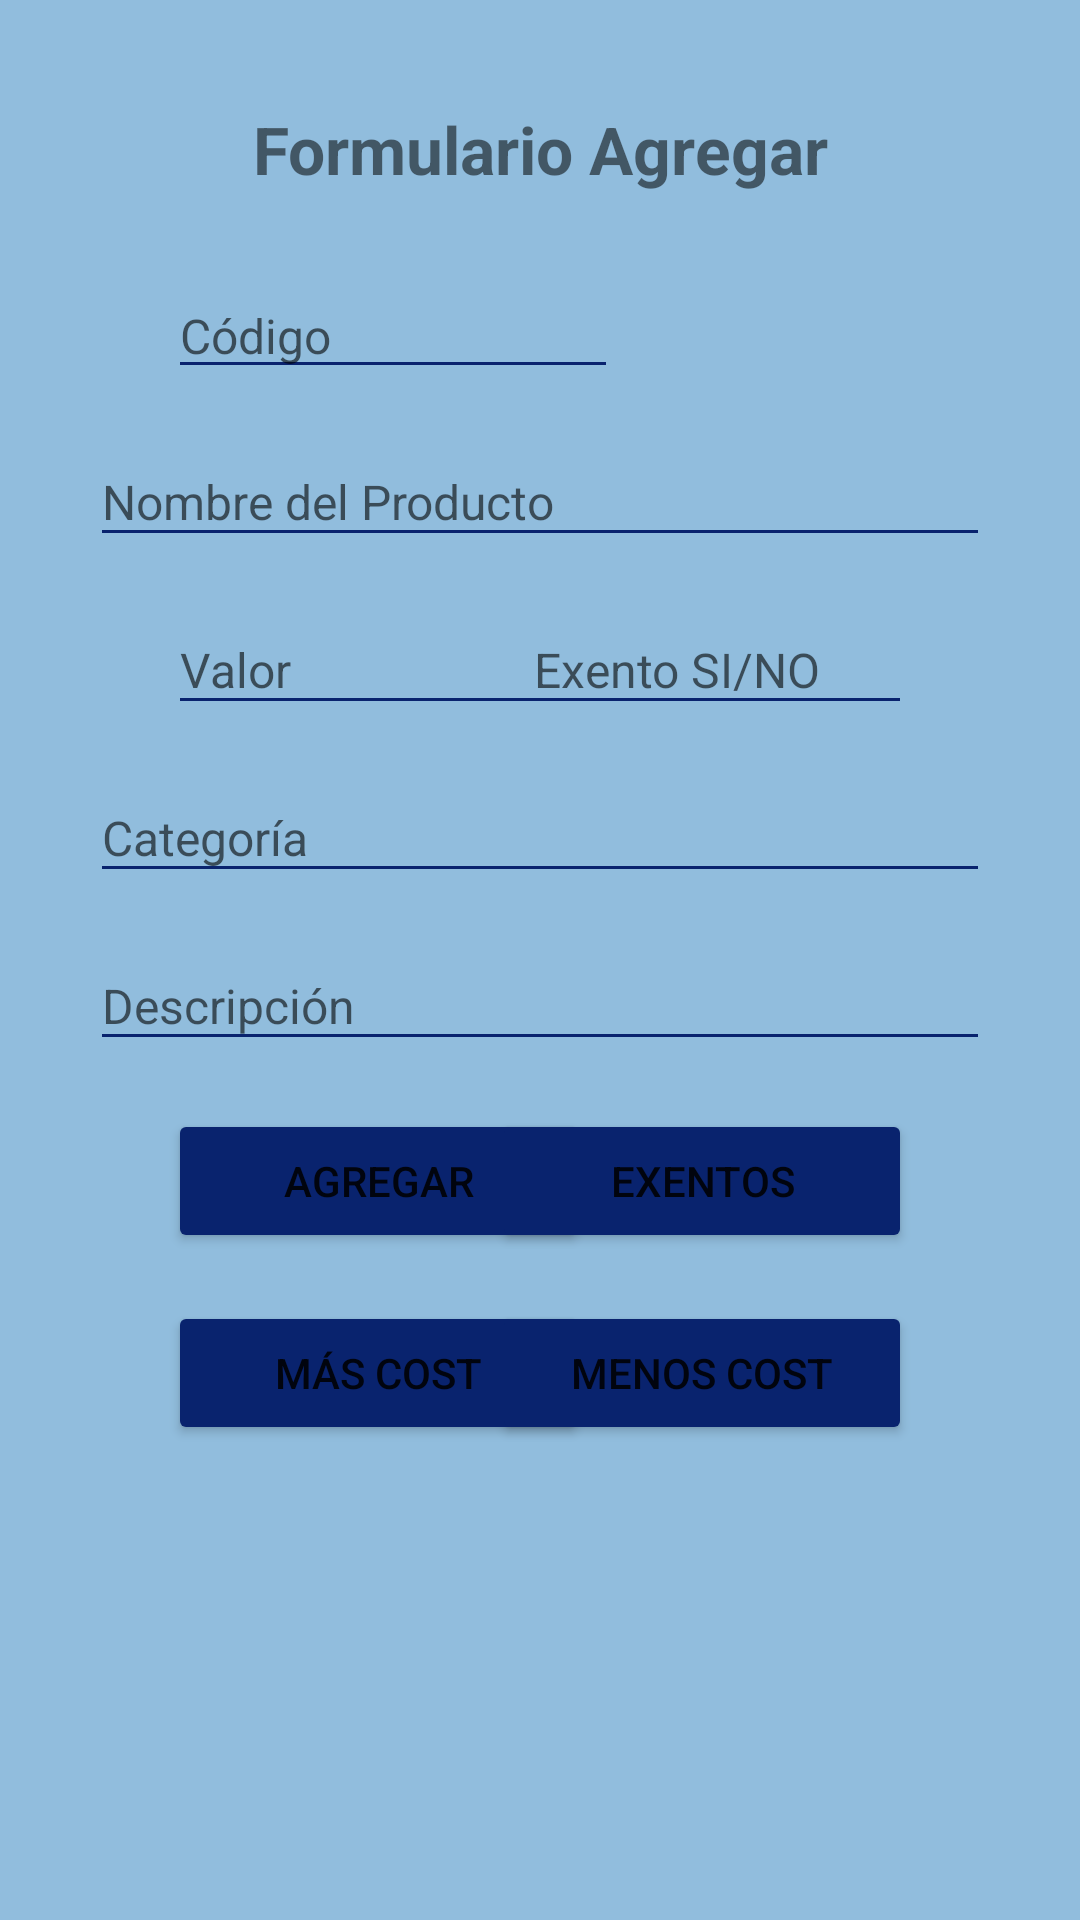

This screen was rendered from an Android layout file. Write that file and the resources it references.
<!-- AndroidManifest.xml: application theme Theme.Parcial_Uno -->
<!-- res/layout/activity_main.xml -->
<?xml version="1.0" encoding="utf-8"?>
<androidx.constraintlayout.widget.ConstraintLayout xmlns:android="http://schemas.android.com/apk/res/android"
    xmlns:app="http://schemas.android.com/apk/res-auto"
    xmlns:tools="http://schemas.android.com/tools"
    android:layout_width="match_parent"
    android:layout_height="match_parent"
    android:background="#91BDDD"
    tools:context=".MainActivity">

    <TextView
        android:id="@+id/textView3"
        android:layout_width="300dp"
        android:layout_height="40dp"
        android:layout_marginTop="35dp"
        android:text="Formulario Agregar"
        android:textAlignment="center"
        android:textSize="22sp"
        android:textStyle="bold"
        app:layout_constraintEnd_toEndOf="parent"
        app:layout_constraintHorizontal_bias="0.5"
        app:layout_constraintStart_toStartOf="parent"
        app:layout_constraintTop_toTopOf="parent" />

    <EditText
        android:id="@+id/txtCodigo"
        android:layout_width="150dp"
        android:layout_height="0dp"
        android:layout_marginStart="56dp"
        android:layout_marginTop="16dp"
        android:backgroundTint="#09236E"
        android:ems="10"
        android:hint="Código"
        android:inputType="textPersonName"
        android:textSize="16sp"
        app:layout_constraintStart_toStartOf="parent"
        app:layout_constraintTop_toBottomOf="@+id/textView3" />

    <EditText
        android:id="@+id/txtProducto"
        android:layout_width="300dp"
        android:layout_height="40dp"
        android:layout_marginTop="16dp"
        android:backgroundTint="#09236E"
        android:ems="10"
        android:hint="Nombre del Producto"
        android:inputType="textPersonName"
        android:textSize="16sp"
        app:layout_constraintEnd_toEndOf="parent"
        app:layout_constraintHorizontal_bias="0.5"
        app:layout_constraintStart_toStartOf="parent"
        app:layout_constraintTop_toBottomOf="@+id/txtCodigo" />

    <EditText
        android:id="@+id/txtValor"
        android:layout_width="130dp"
        android:layout_height="40sp"
        android:layout_marginStart="56dp"
        android:layout_marginTop="16dp"
        android:backgroundTint="#09236E"
        android:ems="10"
        android:hint="Valor"
        android:inputType="textPersonName"
        android:textSize="16sp"
        app:layout_constraintStart_toStartOf="parent"
        app:layout_constraintTop_toBottomOf="@+id/txtProducto" />

    <EditText
        android:id="@+id/txtExento"
        android:layout_width="130dp"
        android:layout_height="40dp"
        android:layout_marginTop="16dp"
        android:layout_marginEnd="56dp"
        android:backgroundTint="#09236E"
        android:ems="10"
        android:hint="Exento SI/NO"
        android:inputType="textPersonName"
        android:textSize="16sp"
        app:layout_constraintEnd_toEndOf="parent"
        app:layout_constraintTop_toBottomOf="@+id/txtProducto" />

    <EditText
        android:id="@+id/txtCategoria"
        android:layout_width="300dp"
        android:layout_height="40dp"
        android:layout_marginTop="16dp"
        android:backgroundTint="#09236E"
        android:ems="10"
        android:hint="Categoría"
        android:inputType="textPersonName"
        android:textSize="16sp"
        app:layout_constraintEnd_toEndOf="parent"
        app:layout_constraintHorizontal_bias="0.5"
        app:layout_constraintStart_toStartOf="parent"
        app:layout_constraintTop_toBottomOf="@+id/txtExento" />

    <EditText
        android:id="@+id/txtDescripcion"
        android:layout_width="300dp"
        android:layout_height="40dp"
        android:layout_marginTop="16dp"
        android:backgroundTint="#09236E"
        android:ems="10"
        android:hint="Descripción"
        android:inputType="textPersonName"
        android:textSize="16sp"
        app:layout_constraintEnd_toEndOf="parent"
        app:layout_constraintHorizontal_bias="0.5"
        app:layout_constraintStart_toStartOf="parent"
        app:layout_constraintTop_toBottomOf="@+id/txtCategoria" />

    <Button
        android:id="@+id/btnAgregar"
        android:layout_width="140dp"
        android:layout_height="wrap_content"
        android:layout_marginStart="56dp"
        android:layout_marginTop="16dp"
        android:backgroundTint="#09236E"
        android:text="Agregar"
        app:layout_constraintStart_toStartOf="parent"
        app:layout_constraintTop_toBottomOf="@+id/txtDescripcion" />

    <Button
        android:id="@+id/btnExento"
        android:layout_width="140dp"
        android:layout_height="wrap_content"
        android:layout_marginTop="16dp"
        android:layout_marginEnd="56dp"
        android:backgroundTint="#09236E"
        android:text="Exentos"
        app:layout_constraintEnd_toEndOf="parent"
        app:layout_constraintTop_toBottomOf="@+id/txtDescripcion" />

    <Button
        android:id="@+id/btnMasCostosos"
        android:layout_width="140dp"
        android:layout_height="wrap_content"
        android:layout_marginStart="56dp"
        android:layout_marginTop="16dp"
        android:backgroundTint="#09236E"
        android:text="Más Cost"
        app:layout_constraintStart_toStartOf="parent"
        app:layout_constraintTop_toBottomOf="@+id/btnAgregar" />

    <Button
        android:id="@+id/btnMenosCostoso"
        android:layout_width="140dp"
        android:layout_height="wrap_content"
        android:layout_marginTop="16dp"
        android:layout_marginEnd="56dp"
        android:backgroundTint="#09236E"
        android:text="Menos Cost"
        app:layout_constraintEnd_toEndOf="parent"
        app:layout_constraintTop_toBottomOf="@+id/btnExento" />

    <ListView
        android:id="@+id/lvRespuesta"
        android:layout_width="330dp"
        android:layout_height="200dp"
        android:layout_marginTop="16dp"
        app:layout_constraintEnd_toEndOf="parent"
        app:layout_constraintHorizontal_bias="0.493"
        app:layout_constraintStart_toStartOf="parent"
        app:layout_constraintTop_toBottomOf="@+id/btnMenosCostoso" />
</androidx.constraintlayout.widget.ConstraintLayout>
<!-- resources referenced by this layout -->
<resources>
  <style name="Theme.Parcial_Uno" parent="Theme.MaterialComponents.DayNight.DarkActionBar">
          
          <item name="colorPrimary">@color/purple_500</item>
          <item name="colorPrimaryVariant">@color/purple_700</item>
          <item name="colorOnPrimary">@color/white</item>
          
          <item name="colorSecondary">@color/teal_200</item>
          <item name="colorSecondaryVariant">@color/teal_700</item>
          <item name="colorOnSecondary">@color/black</item>
          
          <item name="android:statusBarColor" tools:targetApi="l">?attr/colorPrimaryVariant</item>
          
      </style>
  <!-- not gathered from this repository: default colours our renderer supplied (Android Studio template values) -->
  <color name="purple_500">#FF6200EE</color>
  <color name="purple_700">#FF3700B3</color>
  <color name="teal_200">#FF03DAC5</color>
  <color name="teal_700">#FF018786</color>
  <color name="black">#FF000000</color>
  <color name="white">#FFFFFFFF</color>
</resources>
